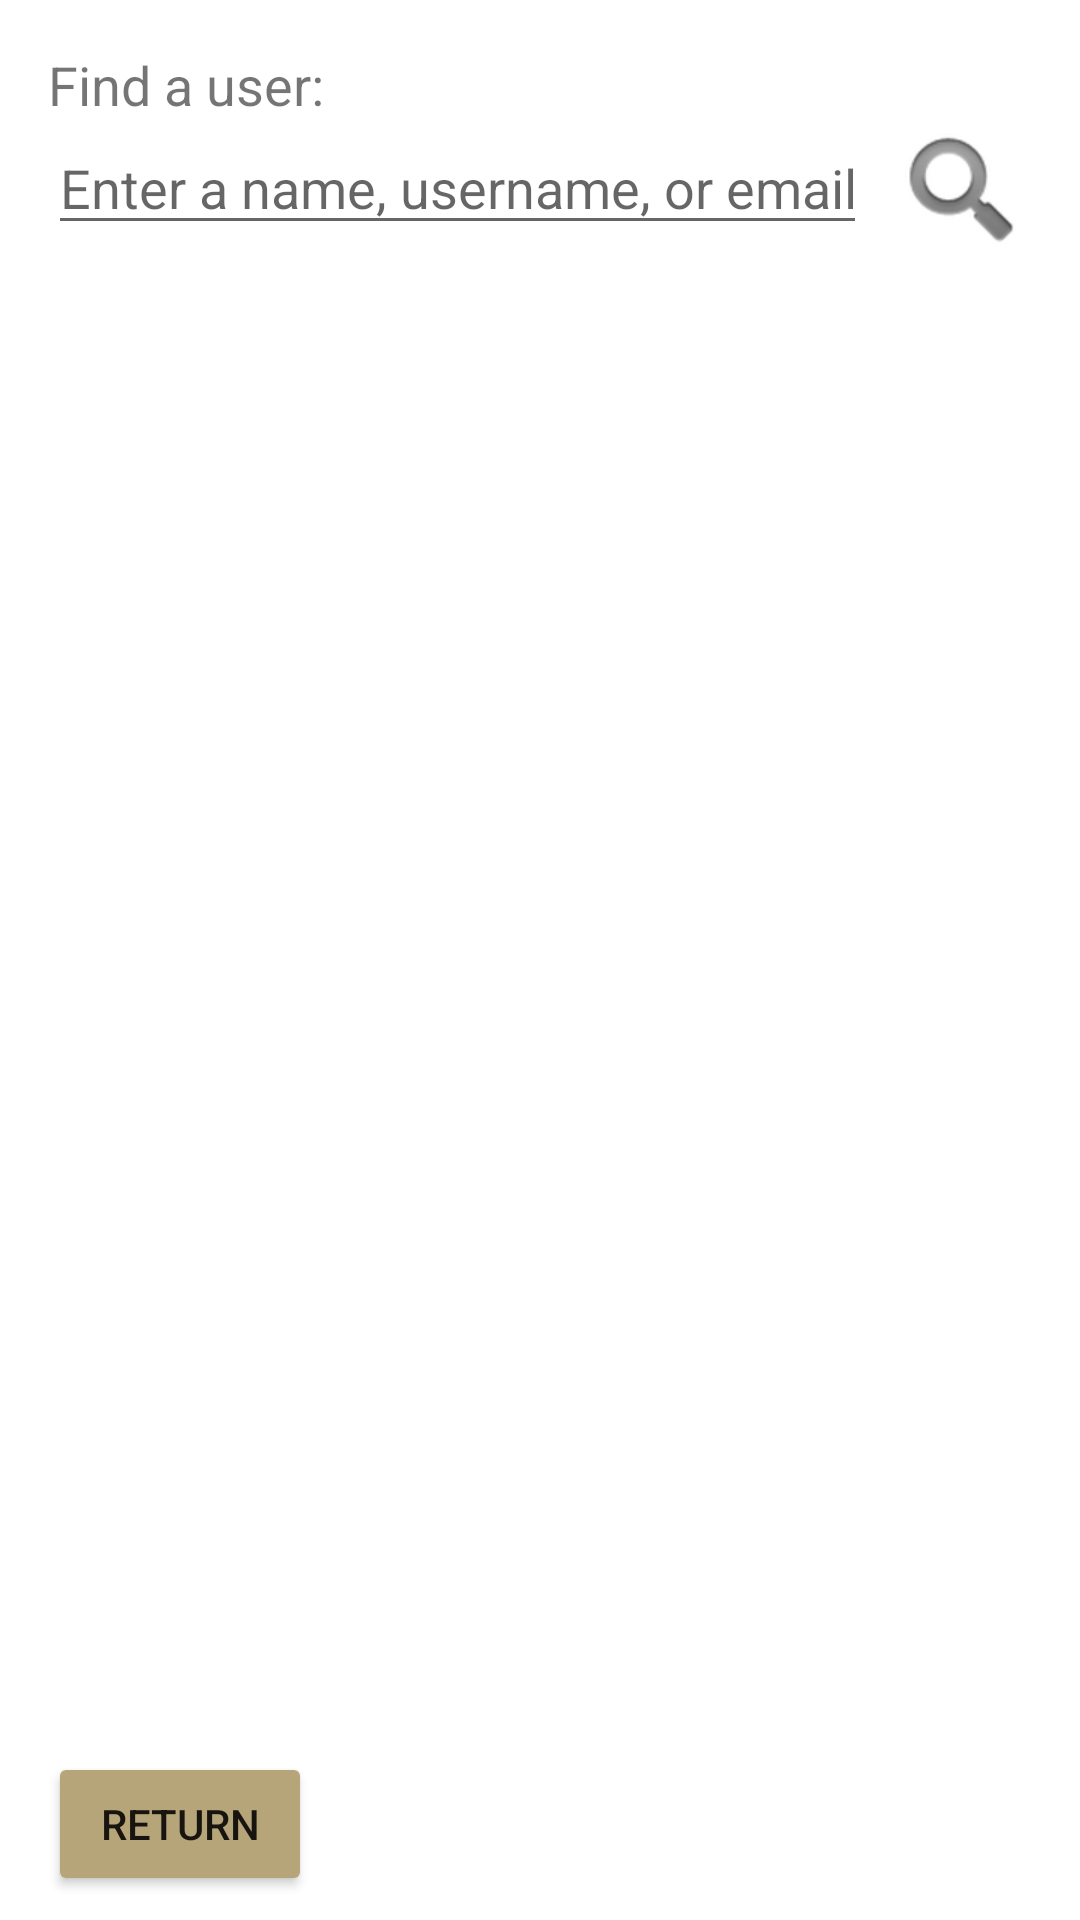

Here is an Android app screen rendered from its layout file. Give the layout XML and the strings, colors and styles it references.
<!-- AndroidManifest.xml: application theme AppTheme -->
<!-- res/layout/fragment_connections_add.xml -->
<?xml version="1.0" encoding="utf-8"?>
<android.support.constraint.ConstraintLayout xmlns:android="http://schemas.android.com/apk/res/android"
    xmlns:app="http://schemas.android.com/apk/res-auto"
    xmlns:tools="http://schemas.android.com/tools"
    android:id="@+id/frameLayout4"
    android:layout_width="match_parent"
    android:layout_height="match_parent"
    app:layout_behavior="@string/appbar_scrolling_view_behavior"
    tools:context=".connections.ConnectionsAddFragment">


    <EditText
        android:id="@+id/editText_connections_add_search_bar"
        android:layout_width="0dp"
        android:layout_height="wrap_content"
        android:layout_marginStart="16dp"
        android:layout_marginEnd="8dp"
        android:ems="10"
        android:hint="@string/connections_search_hint"
        android:inputType="textPersonName"
        app:layout_constraintEnd_toStartOf="@+id/imageButton_connections_add_search"
        app:layout_constraintStart_toStartOf="parent"
        app:layout_constraintTop_toBottomOf="@+id/textView" />

    <ImageButton
        android:id="@+id/imageButton_connections_add_search"
        android:layout_width="47dp"
        android:layout_height="47dp"
        android:layout_marginEnd="16dp"
        android:src="@android:drawable/ic_search_category_default"
        android:backgroundTint="@android:color/transparent"
        app:layout_constraintEnd_toEndOf="parent"
        app:layout_constraintTop_toBottomOf="@+id/textView" />

    <TextView
        android:id="@+id/textView"
        android:layout_width="wrap_content"
        android:layout_height="wrap_content"
        android:layout_marginStart="16dp"
        android:layout_marginTop="16dp"
        android:text="@string/connections_search_prompt"
        android:textSize="18sp"
        app:layout_constraintStart_toStartOf="parent"
        app:layout_constraintTop_toTopOf="parent" />

    <Button
        android:id="@+id/button_connections_add_return"
        android:layout_width="wrap_content"
        android:layout_height="wrap_content"
        android:layout_marginStart="16dp"
        android:layout_marginBottom="8dp"
        android:text="@string/connections_return_button"
        android:backgroundTint="?attr/colorPrimary"
        app:layout_constraintBottom_toBottomOf="parent"
        app:layout_constraintStart_toStartOf="parent" />

    <android.support.v7.widget.RecyclerView
        android:id="@+id/recyclerView_connections_add_search_results"
        android:layout_width="368dp"
        android:layout_height="0dp"
        android:layout_marginStart="16dp"
        android:layout_marginTop="8dp"
        android:layout_marginEnd="16dp"
        android:layout_marginBottom="8dp"
        app:layout_constraintBottom_toTopOf="@+id/button_connections_add_return"
        app:layout_constraintEnd_toEndOf="parent"
        app:layout_constraintStart_toStartOf="parent"
        app:layout_constraintTop_toBottomOf="@+id/editText_connections_add_search_bar" />
</android.support.constraint.ConstraintLayout>
<!-- resources referenced by this layout -->
<resources>
  <string name="connections_return_button">Return</string>
  <string name="connections_search_hint">Enter a name, username, or email</string>
  <string name="connections_search_prompt">Find a user:</string>
  <style name="AppTheme" parent="Theme.AppCompat.Light.DarkActionBar">
          
          <item name="colorPrimary">@color/uw_gold</item>
          <item name="colorPrimaryDark">@color/uw_purple</item>
          <item name="colorAccent">@color/uw_metallic_gold</item>
          <item name="android:windowBackground">@color/white</item>
          <item name="android:colorBackground">@color/white</item>
      </style>
  <color name="uw_gold">#b7a57a</color>
  <color name="uw_purple">#4b2e83</color>
  <color name="uw_metallic_gold">#85754d</color>
  <color name="white">#ffffff</color>
</resources>
